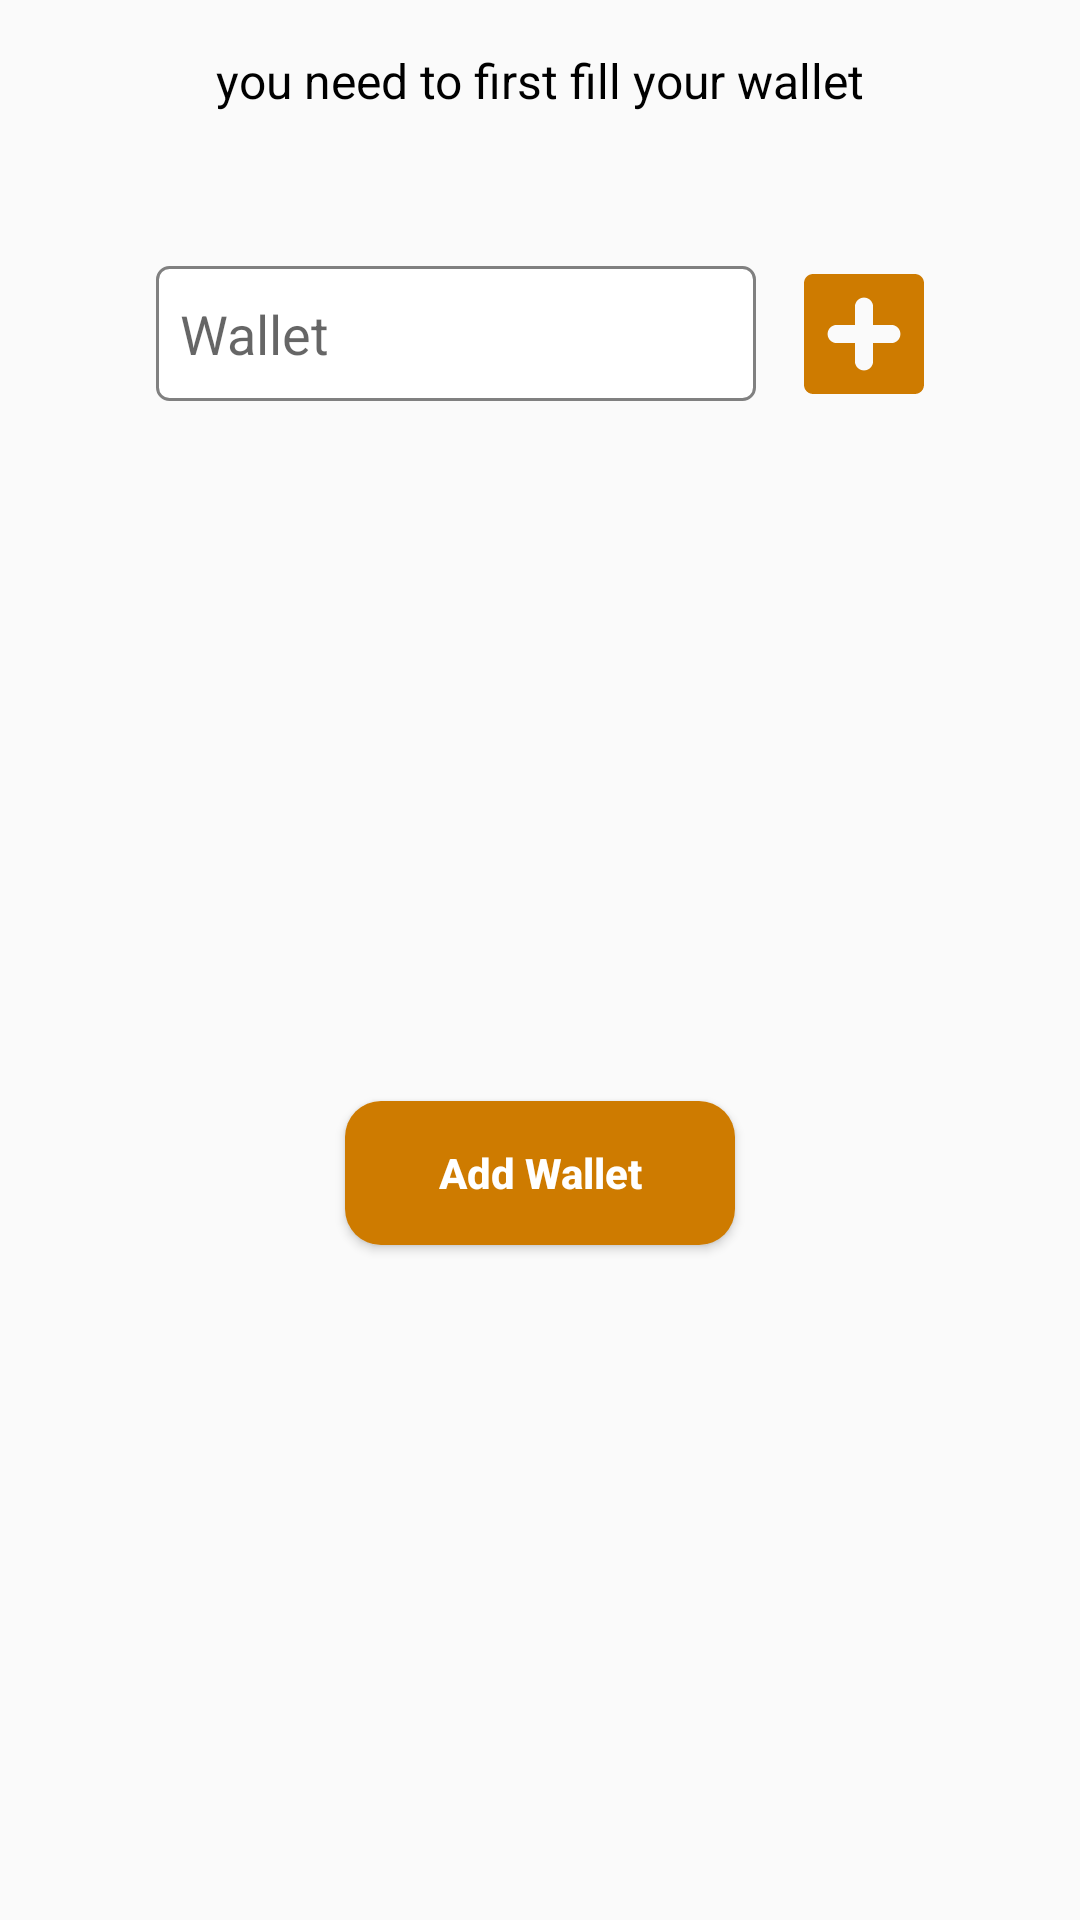

Write the Android layout XML for this screen, with the resource values it uses.
<!-- AndroidManifest.xml: application theme AppTheme -->
<!-- res/layout/dialog_add_wallet.xml -->
<?xml version="1.0" encoding="utf-8"?>
<androidx.constraintlayout.widget.ConstraintLayout
        xmlns:android="http://schemas.android.com/apk/res/android" xmlns:app="http://schemas.android.com/apk/res-auto"
        xmlns:tools="http://schemas.android.com/tools"
        android:layout_width="match_parent"
        android:layout_height="wrap_content">

    <TextView
            android:id="@+id/tvWallet"
            android:layout_width="wrap_content"
            android:layout_height="wrap_content"
            android:textAllCaps="false"
            android:text="@string/wallet_text"
            android:layout_margin="16dp"
            android:textColor="@color/black"
            android:textSize="16sp"
            app:layout_constraintTop_toTopOf="parent"
            app:layout_constraintStart_toStartOf="parent"
            app:layout_constraintEnd_toEndOf="parent"/>

    <TextView
            android:id="@+id/tvDate"
            android:layout_width="wrap_content"
            android:layout_height="wrap_content"
            android:layout_marginTop="16dp"
            app:layout_constraintTop_toBottomOf="@id/tvWallet"
            app:layout_constraintStart_toStartOf="parent"
            app:layout_constraintEnd_toEndOf="parent"
            tools:text="Mar , 2019"/>

    <EditText
            android:id="@+id/etWallet"
            android:layout_width="wrap_content"
            android:layout_height="wrap_content"
            android:layout_marginTop="16dp"
            android:layout_marginEnd="8dp"
            android:inputType="numberDecimal"
            android:imeOptions="actionDone"
            android:paddingStart="8dp"
            android:paddingEnd="8dp"
            android:hint="@string/wallet"
            android:background="@drawable/rectangle_background"
            app:layout_constraintHorizontal_chainStyle="packed"
            app:layout_constraintTop_toBottomOf="@id/tvDate"
            app:layout_constraintStart_toStartOf="parent"
            app:layout_constraintEnd_toStartOf="@id/btnPlus"
            tools:ignore="AutoFill,LabelFor"/>

    <ImageButton
            android:id="@+id/btnPlus"
            android:layout_width="40dp"
            android:layout_height="40dp"
            android:layout_marginStart="8dp"
            app:layout_constraintTop_toTopOf="@id/etWallet"
            app:layout_constraintBottom_toBottomOf="@id/etWallet"
            app:layout_constraintStart_toEndOf="@id/etWallet"
            app:layout_constraintEnd_toEndOf="parent"
            android:background="@drawable/ic_plus"
            tools:ignore="ContentDescription"/>

    <Button
            android:id="@+id/btnAdd"
            style="@style/ButtonBlue"
            android:text="@string/add_wallet"
            app:layout_constraintTop_toBottomOf="@id/etWallet"
            app:layout_constraintBottom_toBottomOf="parent"
            app:layout_constraintEnd_toEndOf="parent"
            app:layout_constraintStart_toStartOf="parent"/>

</androidx.constraintlayout.widget.ConstraintLayout>
<!-- resources referenced by this layout -->
<resources>
  <color name="black">#000000</color>
  <!-- drawable ic_plus (drawable) -->
  <vector android:height="24dp" android:viewportHeight="26.362"
      android:viewportWidth="26.361" android:width="24dp" xmlns:android="http://schemas.android.com/apk/res/android">
      <path android:fillColor="#CE7B00" android:pathData="M24.362,0H2C0.896,0 0,0.896 0,2v22.36c0,1.104 0.896,2 2,2h22.361c1.104,0 2,-0.896 2,-2V2C26.362,0.896 25.467,0 24.362,0zM19.182,15.182h-4v4c0,1.104 -0.896,2 -2,2s-2,-0.896 -2,-2v-4h-4c-1.104,0 -2,-0.896 -2,-2c0,-1.104 0.896,-2 2,-2h4v-4c0,-1.104 0.896,-2 2,-2s2,0.896 2,2v4h4c1.104,0 2,0.896 2,2S20.285,15.182 19.182,15.182z"/>
  </vector>
  <!-- drawable rectangle_background (drawable) -->
  <?xml version="1.0" encoding="utf-8"?>
  <shape xmlns:android="http://schemas.android.com/apk/res/android"
         android:shape="rectangle">
  
      <size android:width="200dp"
            android:height="45dp"/>
      <solid android:color="@color/white"/>
      <stroke android:width="1dp"
              android:color="@color/gray"/>
      <corners android:radius="4dp"/>
  </shape>
  <string name="add_wallet">Add Wallet</string>
  <string name="wallet">Wallet</string>
  <string name="wallet_text">you need to first fill your wallet</string>
  <style name="ButtonBlue" parent="Base.Widget.AppCompat.Button">
          <item name="android:layout_width">wrap_content</item>
          <item name="android:layout_height">wrap_content</item>
          <item name="android:layout_marginBottom">8dp</item>
          <item name="android:layout_marginTop">16dp</item>
          <item name="android:paddingStart">8dp</item>
          <item name="android:paddingEnd">8dp</item>
          <item name="android:textAllCaps">false</item>
          <item name="android:textColor">@color/white</item>
          <item name="android:textStyle">bold</item>
          <item name="android:background">@drawable/btn_rounded_blue</item>
      </style>
  <style name="AppTheme" parent="Theme.AppCompat.Light.NoActionBar">
          
          <item name="colorPrimary">@color/colorPrimary</item>
          <item name="colorPrimaryDark">@color/colorPrimaryDark</item>
          <item name="colorAccent">@color/colorAccent</item>
      </style>
  <color name="white">#FFFFFF</color>
  <color name="gray">#808080</color>
  <!-- drawable btn_rounded_blue (drawable) -->
  <?xml version="1.0" encoding="utf-8"?>
  <shape xmlns:android="http://schemas.android.com/apk/res/android"
         android:shape="rectangle">
      <solid android:color="@color/colorAccent"/>
      <size android:width="130dp"/>
      <size android:height="45dp"/>
      <corners android:radius="12dp"/>
  </shape>
  <color name="colorPrimary">#939596</color>
  <color name="colorPrimaryDark">#724400</color>
  <color name="colorAccent">#CE7B00</color>
</resources>
